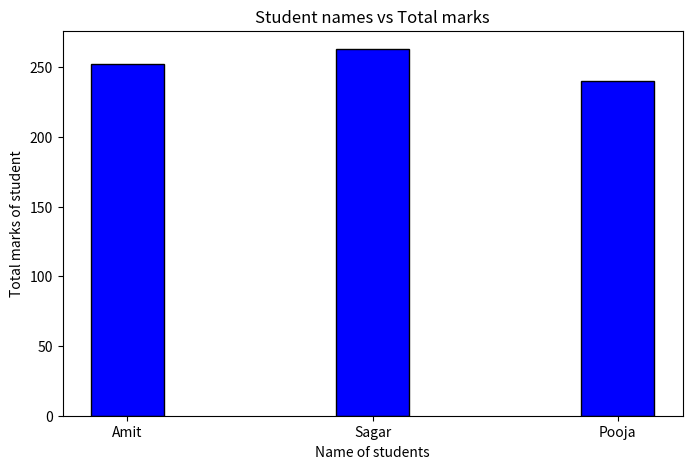

The matplotlib source for this figure:
import pandas as pd
import matplotlib.pyplot as plt

def main():
    # Border = "-" * 50

    data = {
        'Name' : ['Amit', 'Sagar', 'Pooja'],
        'Math' : [85, 90, 78],
        'Science' : [92, 88, 80],
        'English' : [75, 85, 82],
    }

    df = pd.DataFrame(data)

    df['Total'] = df['Math'] + df['Science'] + df['English']

    x = df['Name']
    y = df['Total']

    plt.figure(figsize = (8, 5))
    plt.bar(x, y, width = 0.3, edgecolor = 'black', color = 'blue')
    plt.xlabel("Name of students")
    plt.ylabel("Total marks of student")
    plt.title("Student names vs Total marks")
    plt.show()

if __name__ == "__main__":
    main()